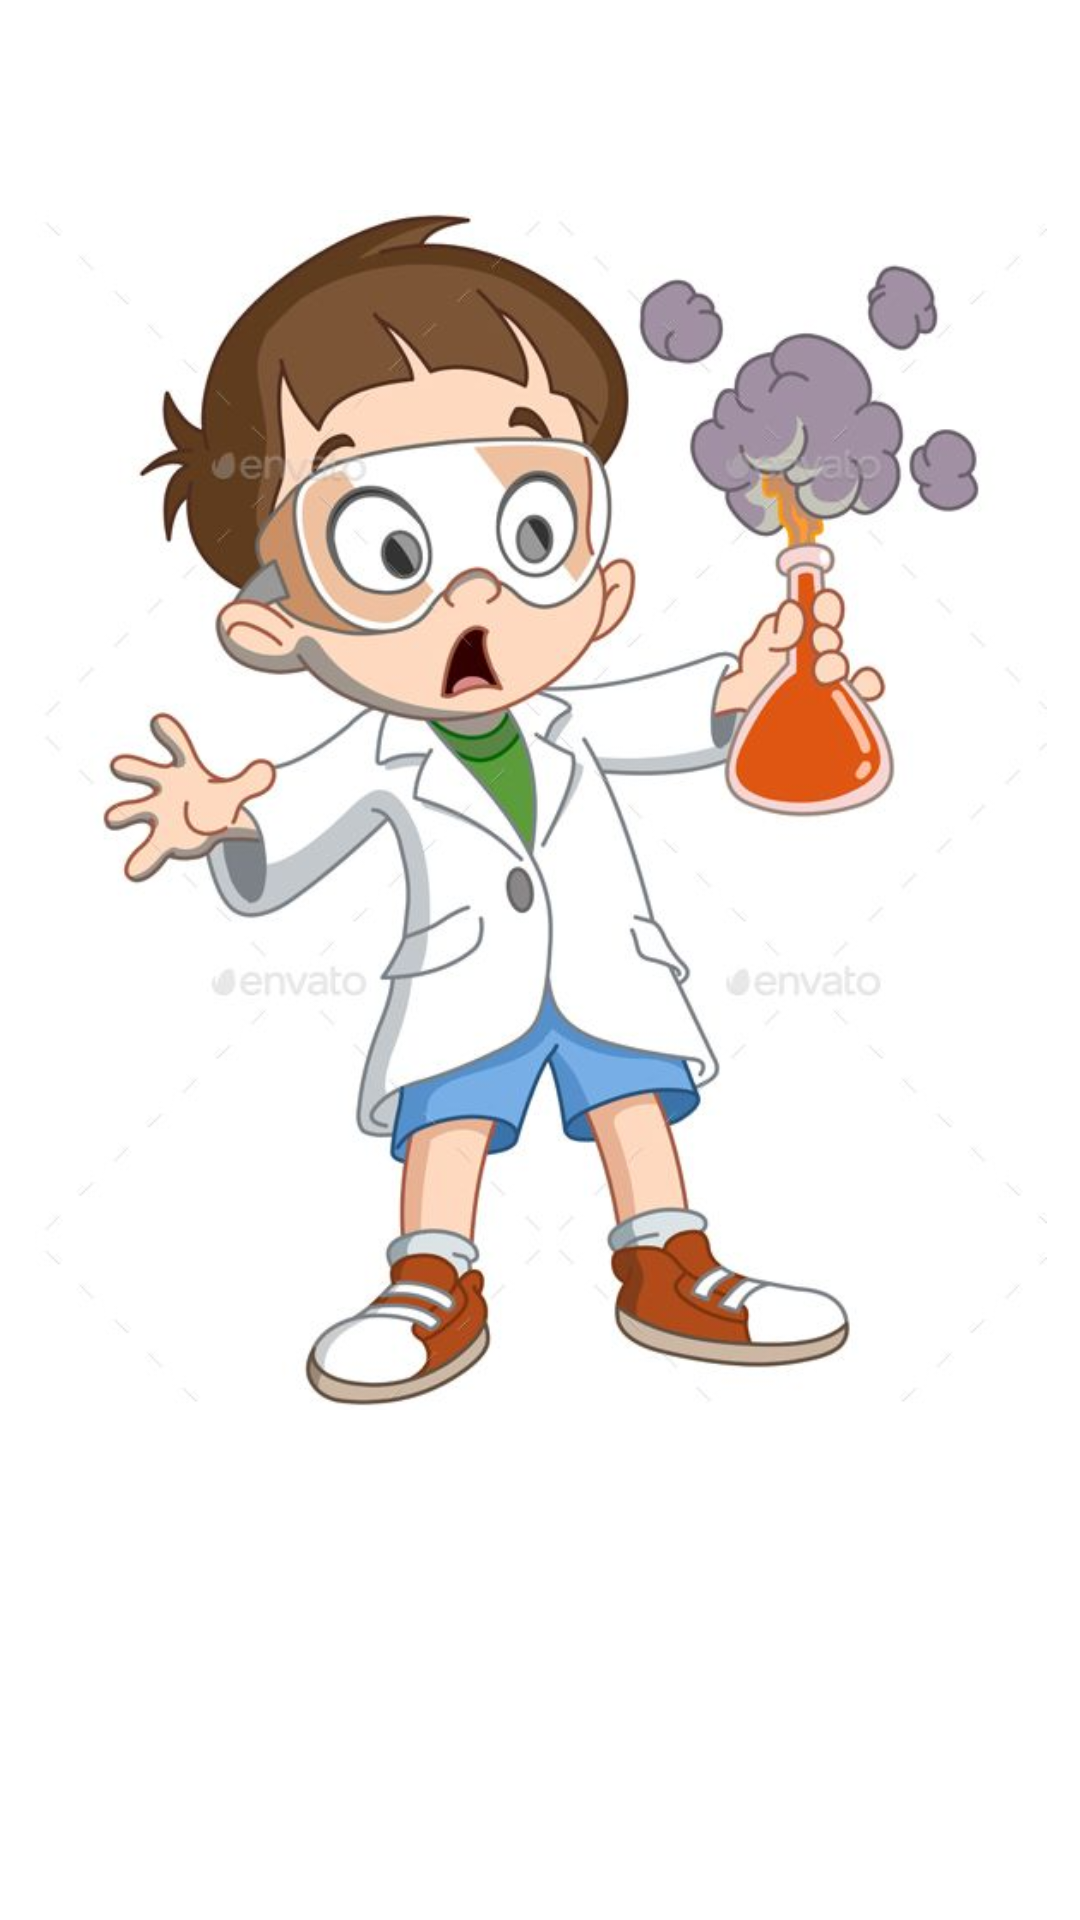

Write the Android layout XML for this screen, with the resource values it uses.
<!-- AndroidManifest.xml: application theme Theme.ChemestriyGame -->
<!-- res/layout/activity_anim.xml -->
<?xml version="1.0" encoding="utf-8"?>
<androidx.constraintlayout.widget.ConstraintLayout xmlns:android="http://schemas.android.com/apk/res/android"
    xmlns:app="http://schemas.android.com/apk/res-auto"
    xmlns:tools="http://schemas.android.com/tools"
    android:layout_width="match_parent"
    android:layout_height="match_parent"
    android:background="#FFFFFF"
    tools:context=".AnimActivity">

    <ImageView
        android:id="@+id/img"
        android:layout_width="400dp"
        android:layout_height="400dp"
        app:layout_constraintBottom_toBottomOf="parent"
        app:layout_constraintEnd_toEndOf="parent"
        app:layout_constraintStart_toStartOf="parent"
        app:layout_constraintTop_toTopOf="parent"
        app:layout_constraintVertical_bias="0.292"
        app:srcCompat="@drawable/hi" />
</androidx.constraintlayout.widget.ConstraintLayout>
<!-- resources referenced by this layout -->
<resources>
  <!-- drawable hi: jpg bitmap (drawable, 50103 bytes) -->
  <style name="Theme.ChemestriyGame" parent="Theme.MaterialComponents.DayNight.DarkActionBar">
          
          <item name="colorPrimary">@color/purple_500</item>
          <item name="colorPrimaryVariant">@color/purple_700</item>
          <item name="colorOnPrimary">@color/white</item>
          
          <item name="colorSecondary">@color/teal_200</item>
          <item name="colorSecondaryVariant">@color/teal_700</item>
          <item name="colorOnSecondary">@color/black</item>
          
          <item name="android:statusBarColor">?attr/colorPrimaryVariant</item>
          
      </style>
  <color name="purple_500">#FF6200EE</color>
  <color name="purple_700">#FF3700B3</color>
  <color name="white">#FFFFFFFF</color>
  <color name="teal_200">#FF03DAC5</color>
  <color name="teal_700">#FF018786</color>
  <color name="black">#FF000000</color>
</resources>
